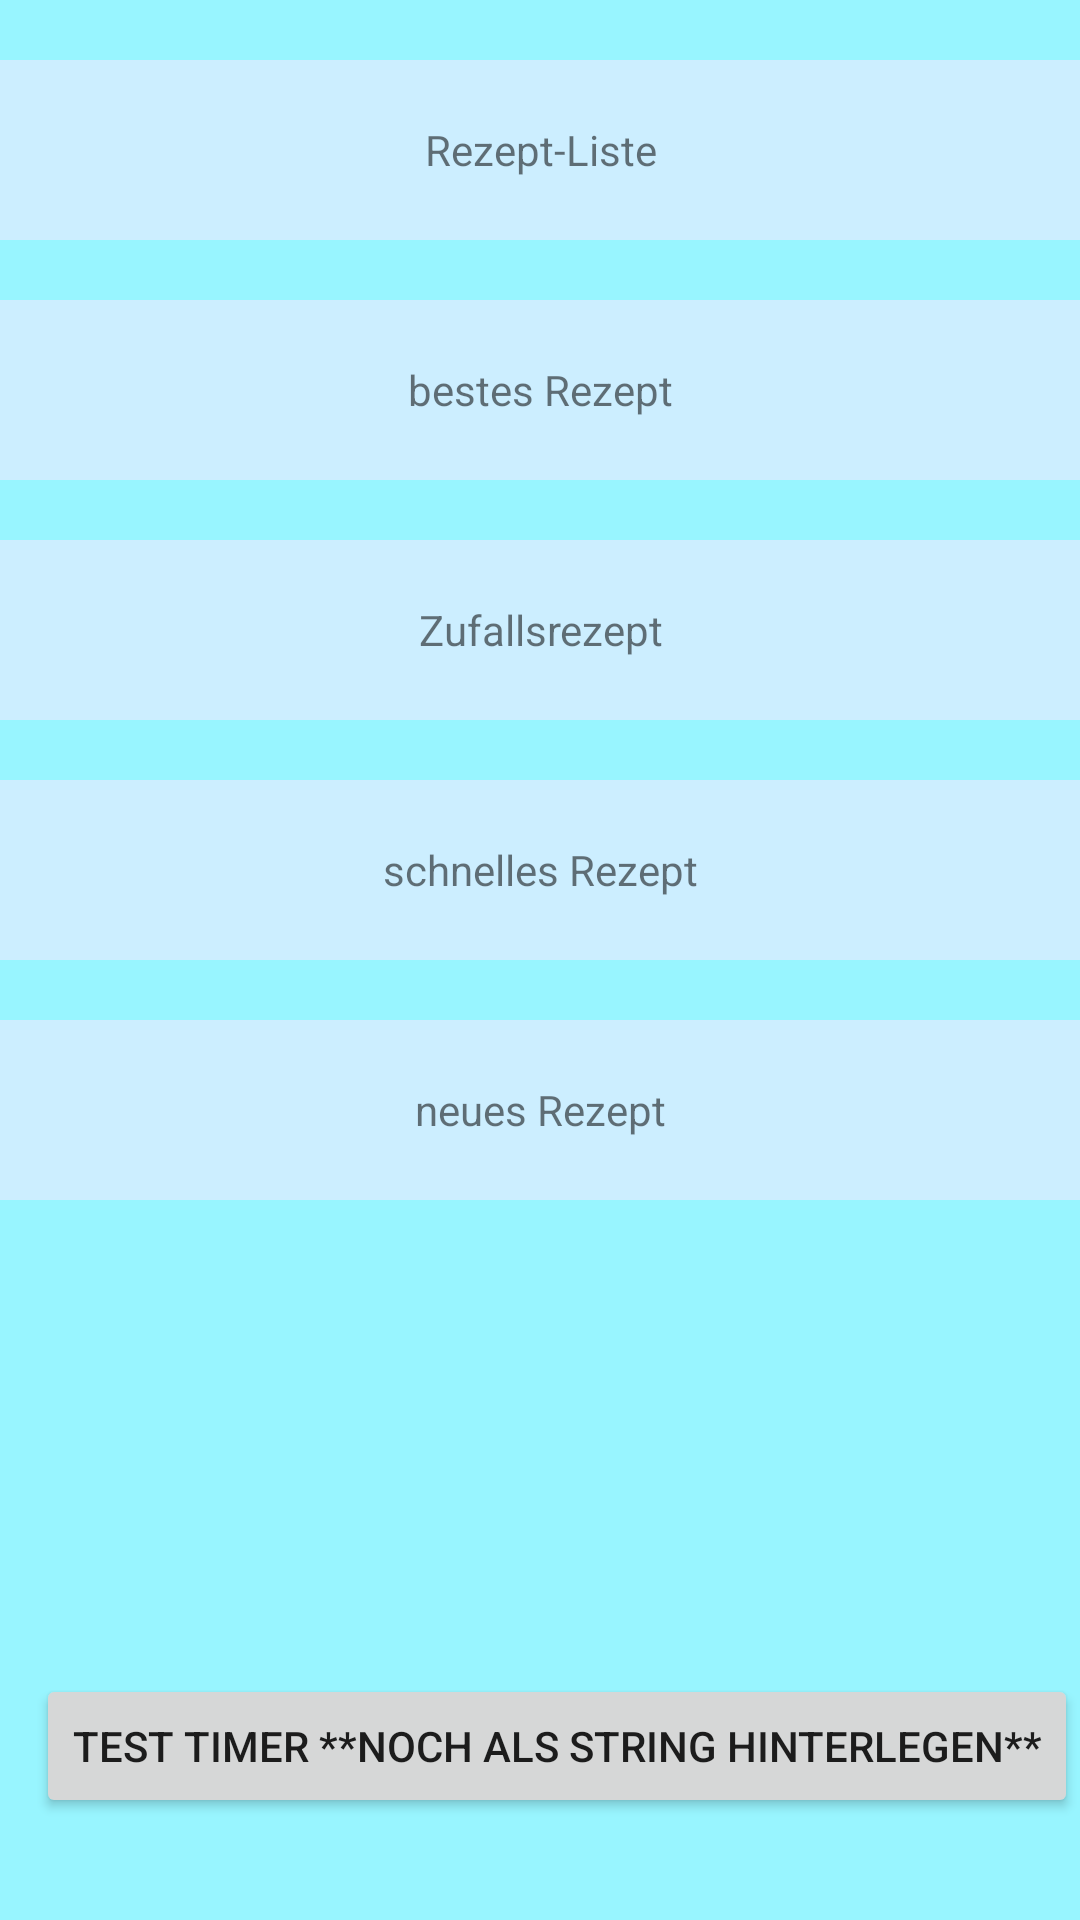

Here is an Android app screen rendered from its layout file. Give the layout XML and the strings, colors and styles it references.
<!-- AndroidManifest.xml: application theme AppTheme -->
<!-- res/layout/activity_main.xml -->
<?xml version="1.0" encoding="utf-8"?>
<RelativeLayout xmlns:android="http://schemas.android.com/apk/res/android"
    xmlns:app="http://schemas.android.com/apk/res-auto"
    xmlns:tools="http://schemas.android.com/tools"
    android:layout_width="match_parent"
    android:layout_height="match_parent"
    android:background="@color/colorBrightBlue"
    tools:context="com.example.ninah.cooking_app.MainActivity">


    <TextView
        android:id="@+id/viewRecipeList"
        android:layout_width="match_parent"
        android:layout_height="60dp"
        android:text="@string/recipe_list"
        android:gravity="center_horizontal|center_vertical"
        tools:layout_editor_absoluteX="8dp"
        tools:layout_editor_absoluteY="54dp"
        android:layout_marginTop="20dp"
        android:layout_alignParentTop="true"
        android:layout_alignParentLeft="true"
        android:layout_alignParentStart="true"
        android:background="@color/colorSkyBlue"/>

    <TextView
        android:id="@+id/viewBestRecipe"
        android:layout_width="match_parent"
        android:layout_height="60dp"
        android:text="@string/best_recipe"
        android:gravity="center_horizontal|center_vertical"
        tools:layout_editor_absoluteX="8dp"
        tools:layout_editor_absoluteY="54dp"
        android:layout_marginTop="20dp"
        android:layout_below="@+id/viewRecipeList"
        android:layout_alignParentLeft="true"
        android:layout_alignParentStart="true"
        android:background="@color/colorSkyBlue"/>

    <TextView
        android:id="@+id/viewRandomRecipe"
        android:layout_width="match_parent"
        android:layout_height="60dp"
        android:text="@string/random_recipe"
        android:gravity="center_horizontal|center_vertical"
        tools:layout_editor_absoluteX="8dp"
        tools:layout_editor_absoluteY="54"
        android:layout_marginTop="20dp"
        android:layout_below="@+id/viewBestRecipe"
        android:layout_alignParentLeft="true"
        android:layout_alignParentStart="true"
        android:background="@color/colorSkyBlue"/>

    <TextView
        android:id="@+id/viewFastRecipe"
        android:layout_width="match_parent"
        android:layout_height="60dp"
        android:text="@string/fast_recipe"
        android:gravity="center_horizontal|center_vertical"
        tools:layout_editor_absoluteX="8dp"
        tools:layout_editor_absoluteY="54dp"
        android:layout_below="@+id/viewRandomRecipe"
        android:layout_alignParentLeft="true"
        android:layout_alignParentStart="true"
        android:layout_marginTop="20dp"
        android:background="@color/colorSkyBlue"/>

    <TextView
        android:id="@+id/viewNewRecipe"
        android:layout_width="match_parent"
        android:layout_height="60dp"
        android:text="@string/new_recipe"
        android:gravity="center_horizontal|center_vertical"
        tools:layout_editor_absoluteX="8dp"
        tools:layout_editor_absoluteY="54dp"
        android:layout_below="@+id/viewFastRecipe"
        android:layout_alignParentLeft="true"
        android:layout_alignParentStart="true"
        android:layout_marginTop="20dp"
        android:background="@color/colorSkyBlue"/>

    <Button
        android:id="@+id/testTimerButton"
        android:layout_width="wrap_content"
        android:layout_height="wrap_content"
        android:layout_alignParentBottom="true"
        android:layout_alignParentLeft="true"
        android:layout_alignParentStart="true"
        android:layout_marginBottom="34dp"
        android:layout_marginLeft="12dp"
        android:layout_marginStart="12dp"
        android:text="test timer **noch als String hinterlegen**"
        android:gravity="center_horizontal|center_vertical"/>
</RelativeLayout>
<!-- resources referenced by this layout -->
<resources>
  <color name="colorBrightBlue">#98f5ff</color>
  <color name="colorSkyBlue">#CCEEFF</color>
  <string name="best_recipe">bestes Rezept</string>
  <string name="fast_recipe">schnelles Rezept</string>
  <string name="new_recipe">neues Rezept</string>
  <string name="random_recipe">Zufallsrezept</string>
  <string name="recipe_list">Rezept-Liste</string>
  <style name="AppTheme" parent="Theme.AppCompat.Light.DarkActionBar">
          
          
          <item name="colorPrimary">@color/colorTurquoise</item>
          <item name="colorPrimaryDark">@color/colorDarkTurquoise</item>
          <item name="colorAccent">@color/colorAccent</item>
      </style>
  <color name="colorTurquoise">#00ced1</color>
  <color name="colorDarkTurquoise">#00868b</color>
  <color name="colorAccent">#FF4081</color>
</resources>
